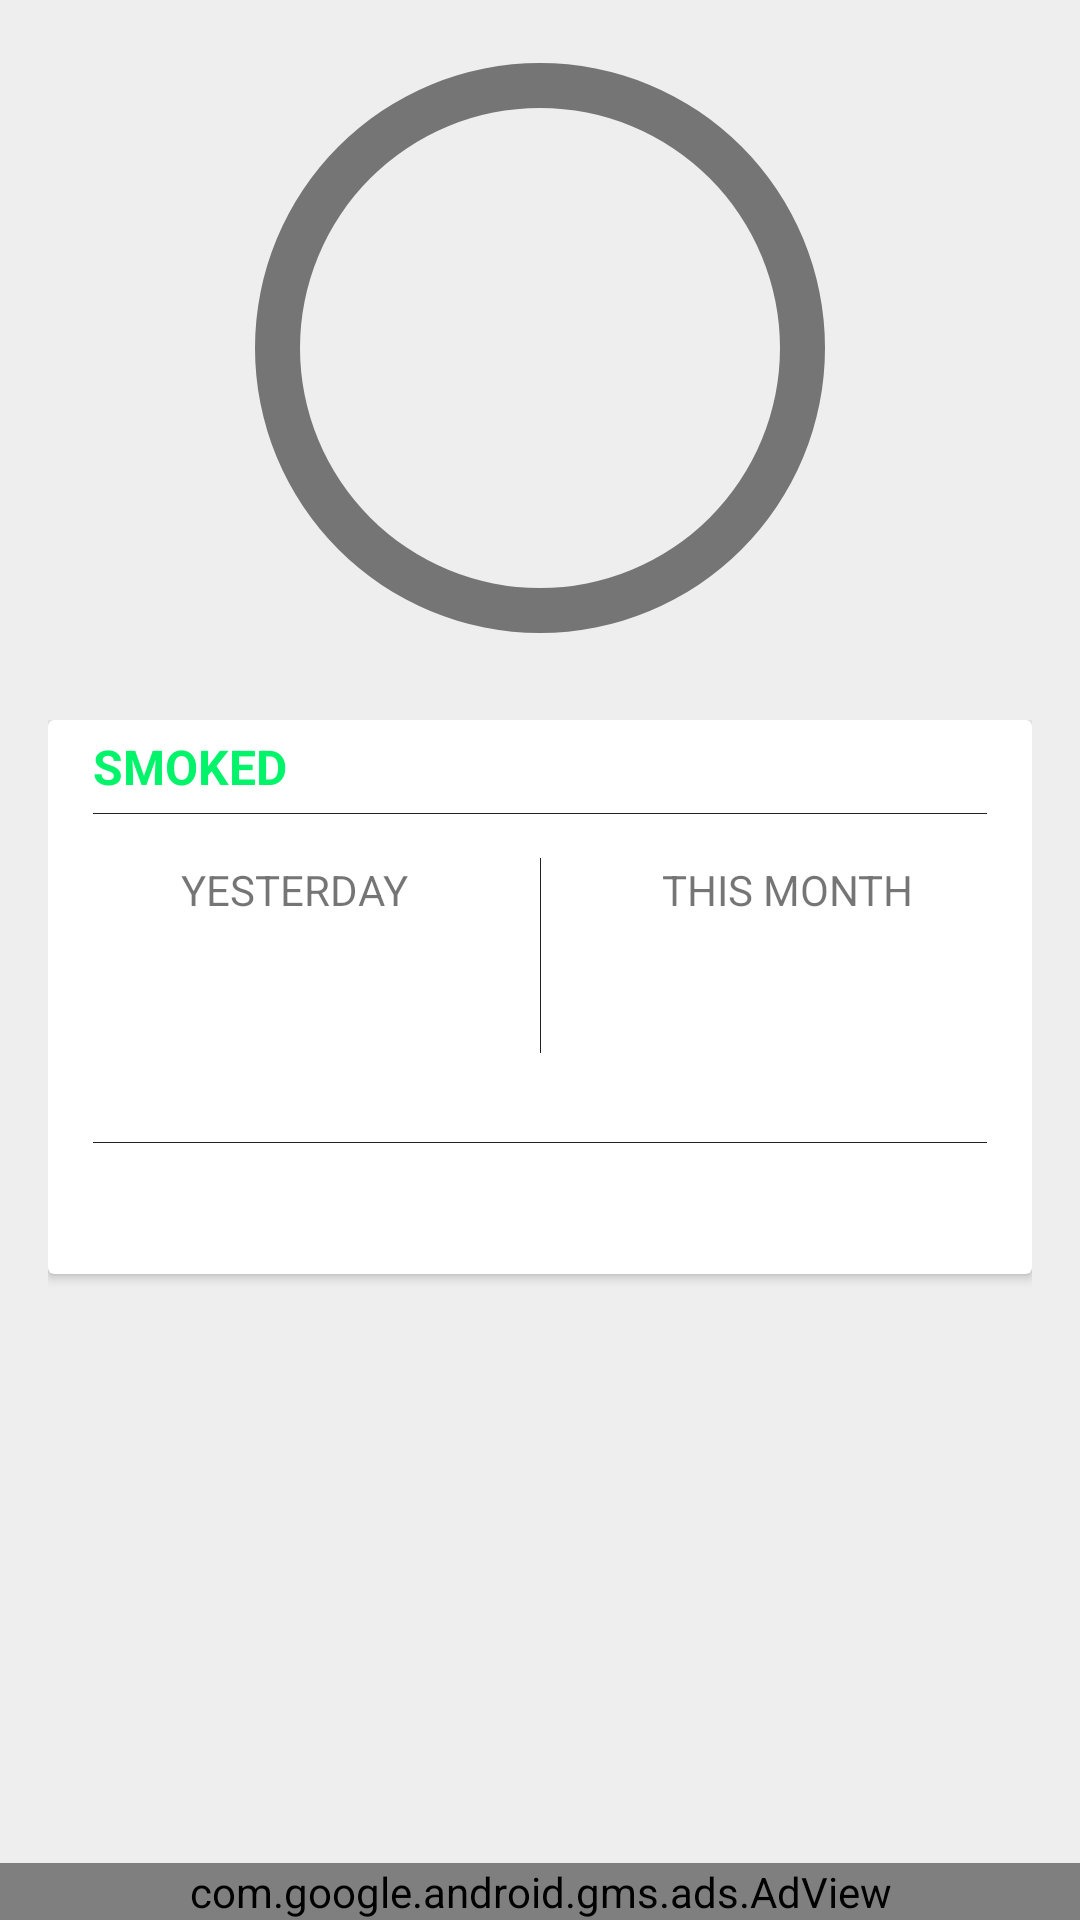

Layout XML and referenced resources for this Android screen:
<!-- AndroidManifest.xml: application theme AppTheme -->
<!-- res/layout/fragment_overview.xml -->
<?xml version="1.0" encoding="utf-8"?>
<android.support.constraint.ConstraintLayout xmlns:android="http://schemas.android.com/apk/res/android"
    xmlns:ads="http://schemas.android.com/apk/res-auto"
    xmlns:app="http://schemas.android.com/apk/res-auto"
    xmlns:tools="http://schemas.android.com/tools"
    android:id="@+id/content_main"
    android:layout_width="match_parent"
    android:layout_height="match_parent"
    android:background="@color/divider"
    app:layout_behavior="@string/appbar_scrolling_view_behavior">

    <com.google.android.gms.ads.AdView
        android:id="@+id/adView"
        android:layout_width="0dp"
        android:layout_height="wrap_content"
        android:layout_alignParentBottom="true"
        android:layout_centerHorizontal="true"
        android:layout_marginBottom="0dp"
        ads:adSize="BANNER"
        ads:adUnitId="@string/banner_ad_unit_id"
        ads:layout_constraintHorizontal_bias="0.5"
        app:layout_constraintBottom_toBottomOf="parent"
        app:layout_constraintLeft_toLeftOf="parent"
        app:layout_constraintRight_toRightOf="parent"
        tools:layout_constraintLeft_creator="1"
        tools:layout_constraintRight_creator="1" />

    <ProgressBar
        android:id="@+id/progressBar"
        style="?android:attr/progressBarStyleHorizontal"
        android:layout_width="200dp"
        android:layout_height="200dp"
        android:layout_marginTop="16dp"
        android:background="@drawable/circular"
        android:indeterminate="false"
        android:max="500"
        android:progress="0"
        android:progressDrawable="@drawable/circular_progress_green"
        app:layout_constraintLeft_toLeftOf="parent"
        app:layout_constraintRight_toRightOf="parent"
        app:layout_constraintTop_toTopOf="parent"
        tools:layout_constraintLeft_creator="1"
        tools:layout_constraintRight_creator="1" />

    <TextView
        android:id="@+id/actualCigCount"
        android:layout_width="wrap_content"
        android:layout_height="wrap_content"
        android:textSize="70sp"
        app:layout_constraintBottom_toBottomOf="@+id/progressBar"
        app:layout_constraintLeft_toLeftOf="@+id/progressBar"
        app:layout_constraintRight_toRightOf="@+id/progressBar"
        app:layout_constraintTop_toTopOf="@+id/progressBar"
        app:layout_constraintVertical_bias="0.32999998"
        tools:layout_constraintLeft_creator="1"
        tools:layout_constraintRight_creator="1" />

    <TextView
        android:id="@+id/dailyCigCount"
        android:layout_width="wrap_content"
        android:layout_height="wrap_content"
        android:textSize="20sp"
        app:layout_constraintLeft_toLeftOf="@+id/actualCigCount"
        app:layout_constraintRight_toRightOf="@+id/actualCigCount"
        app:layout_constraintTop_toBottomOf="@+id/actualCigCount"
        tools:ignore="HardcodedText" />

    <ScrollView
        android:id="@+id/scrollView2"
        android:layout_width="0dp"
        android:layout_height="0dp"
        android:layout_marginBottom="0dp"
        android:layout_marginLeft="16dp"
        android:layout_marginRight="16dp"
        android:layout_marginTop="24dp"
        android:requiresFadingEdge="vertical"
        ads:layout_constraintBottom_toTopOf="@+id/adView"
        app:layout_constraintBottom_toBottomOf="parent"
        app:layout_constraintHorizontal_bias="1.0"
        app:layout_constraintLeft_toLeftOf="parent"
        app:layout_constraintRight_toRightOf="parent"
        app:layout_constraintTop_toBottomOf="@+id/progressBar"
        app:layout_constraintVertical_bias="1.0"
        tools:layout_constraintBottom_creator="1"
        tools:layout_constraintLeft_creator="1"
        tools:layout_constraintRight_creator="1"
        tools:layout_constraintTop_creator="1">

        <LinearLayout
            android:layout_width="match_parent"
            android:layout_height="wrap_content"
            android:orientation="vertical">

            <android.support.v7.widget.CardView
                android:layout_width="match_parent"
                android:layout_height="wrap_content"
                android:layout_marginBottom="10dp">

                <LinearLayout
                    android:layout_width="match_parent"
                    android:layout_height="match_parent"
                    android:divider="@color/primary_text"
                    android:dividerPadding="15dp"
                    android:orientation="vertical"
                    android:showDividers="beginning|middle|end">

                    <TextView
                        android:id="@+id/smoked"
                        android:layout_width="match_parent"
                        android:layout_height="wrap_content"
                        android:layout_marginBottom="5dp"
                        android:layout_marginLeft="15dp"
                        android:layout_marginTop="5dp"
                        android:text="@string/smoked"
                        android:textAllCaps="true"
                        android:textColor="@color/accent"
                        android:textSize="16sp"
                        android:textStyle="bold" />

                    <LinearLayout
                        android:layout_width="match_parent"
                        android:layout_height="110dp"
                        android:baselineAligned="false"
                        android:divider="@color/primary_text"
                        android:dividerPadding="15dp"
                        android:orientation="horizontal"
                        android:paddingBottom="15dp"
                        android:showDividers="beginning|middle|end">

                        <android.support.constraint.ConstraintLayout
                            android:layout_width="match_parent"
                            android:layout_height="match_parent"
                            android:layout_weight="1"
                            tools:layout_editor_absoluteX="8dp"
                            tools:layout_editor_absoluteY="8dp">

                            <TextView
                                android:id="@+id/textView6"
                                android:layout_width="wrap_content"
                                android:layout_height="wrap_content"
                                android:layout_marginLeft="8dp"
                                android:layout_marginRight="8dp"
                                android:layout_marginTop="16dp"
                                android:layout_weight="1"
                                android:text="@string/yesterday_smoked"
                                android:textAlignment="center"
                                android:textAllCaps="true"
                                app:layout_constraintLeft_toLeftOf="parent"
                                app:layout_constraintRight_toRightOf="parent"
                                app:layout_constraintTop_toTopOf="parent" />

                            <TextView
                                android:id="@+id/yesterdayCounter"
                                android:layout_width="wrap_content"
                                android:layout_height="wrap_content"
                                android:layout_marginLeft="8dp"
                                android:layout_marginRight="8dp"
                                android:textSize="36sp"
                                app:layout_constraintBottom_toBottomOf="parent"
                                app:layout_constraintLeft_toLeftOf="parent"
                                app:layout_constraintRight_toRightOf="parent"
                                tools:ignore="HardcodedText" />

                        </android.support.constraint.ConstraintLayout>

                        <android.support.constraint.ConstraintLayout
                            android:layout_width="match_parent"
                            android:layout_height="match_parent"
                            android:layout_weight="1">

                            <TextView
                                android:id="@+id/textView9"
                                android:layout_width="wrap_content"
                                android:layout_height="wrap_content"
                                android:layout_marginLeft="8dp"
                                android:layout_marginRight="8dp"
                                android:layout_marginTop="16dp"
                                android:text="@string/this_month_smoked"
                                android:textAlignment="center"
                                android:textAllCaps="true"
                                app:layout_constraintLeft_toLeftOf="parent"
                                app:layout_constraintRight_toRightOf="parent"
                                app:layout_constraintTop_toTopOf="parent" />

                            <TextView
                                android:id="@+id/thisMonthCounter"
                                android:layout_width="wrap_content"
                                android:layout_height="wrap_content"
                                android:layout_marginLeft="8dp"
                                android:layout_marginRight="8dp"
                                android:textSize="36sp"
                                ads:layout_constraintLeft_toLeftOf="parent"
                                ads:layout_constraintRight_toRightOf="parent"
                                app:layout_constraintBottom_toBottomOf="parent"
                                tools:ignore="HardcodedText" />
                        </android.support.constraint.ConstraintLayout>

                    </LinearLayout>

                    <TextView
                        android:id="@+id/timeSince"
                        android:layout_width="match_parent"
                        android:layout_height="wrap_content"
                        android:paddingBottom="10dp"
                        android:paddingLeft="20dp"
                        android:paddingRight="20dp"
                        android:paddingTop="10dp"
                        android:textSize="18sp"
                        tools:ignore="HardcodedText" />

                </LinearLayout>

            </android.support.v7.widget.CardView>

        </LinearLayout>
    </ScrollView>

</android.support.constraint.ConstraintLayout>
<!-- resources referenced by this layout -->
<resources>
  <color name="accent">#03f46b</color>
  <color name="divider">#eeeeee</color>
  <color name="primary_text">#212121</color>
  <!-- drawable circular (drawable) -->
  <?xml version="1.0" encoding="utf-8"?>
  <shape xmlns:android="http://schemas.android.com/apk/res/android"
      android:shape="ring"
      android:innerRadiusRatio="2.5"
      android:thickness="15dp"
      android:useLevel="false">
  
      <solid android:color="@color/secondary_text" />
  
  </shape>
  <!-- drawable circular_progress_green (drawable) -->
  <?xml version="1.0" encoding="utf-8"?>
  <rotate xmlns:android="http://schemas.android.com/apk/res/android"
      android:fromDegrees="270"
      android:toDegrees="270">
      <shape
          android:innerRadiusRatio="2.5"
          android:shape="ring"
          android:thickness="15dp"
          android:useLevel="true">
  
          <gradient
              android:angle="0"
              android:startColor="#ffc107"
              android:endColor="#ffc107"
              android:type="sweep"
              android:useLevel="false" />
      </shape>
  </rotate>
  <string name="banner_ad_unit_id" translatable="false">ca-app-pub-3651013540030326/2778720561</string>
  <string name="smoked">Smoked</string>
  <string name="this_month_smoked">This month</string>
  <string name="yesterday_smoked">Yesterday</string>
  <style name="AppTheme" parent="Theme.AppCompat.Light.DarkActionBar">
          
          <item name="colorPrimary">@color/primary</item>
          <item name="colorPrimaryDark">@color/primary_dark</item>
          <item name="colorAccent">@color/accent</item>
      </style>
  <color name="secondary_text">#757575</color>
  <color name="primary">#0095ff</color>
  <color name="primary_dark">#0066af</color>
</resources>
